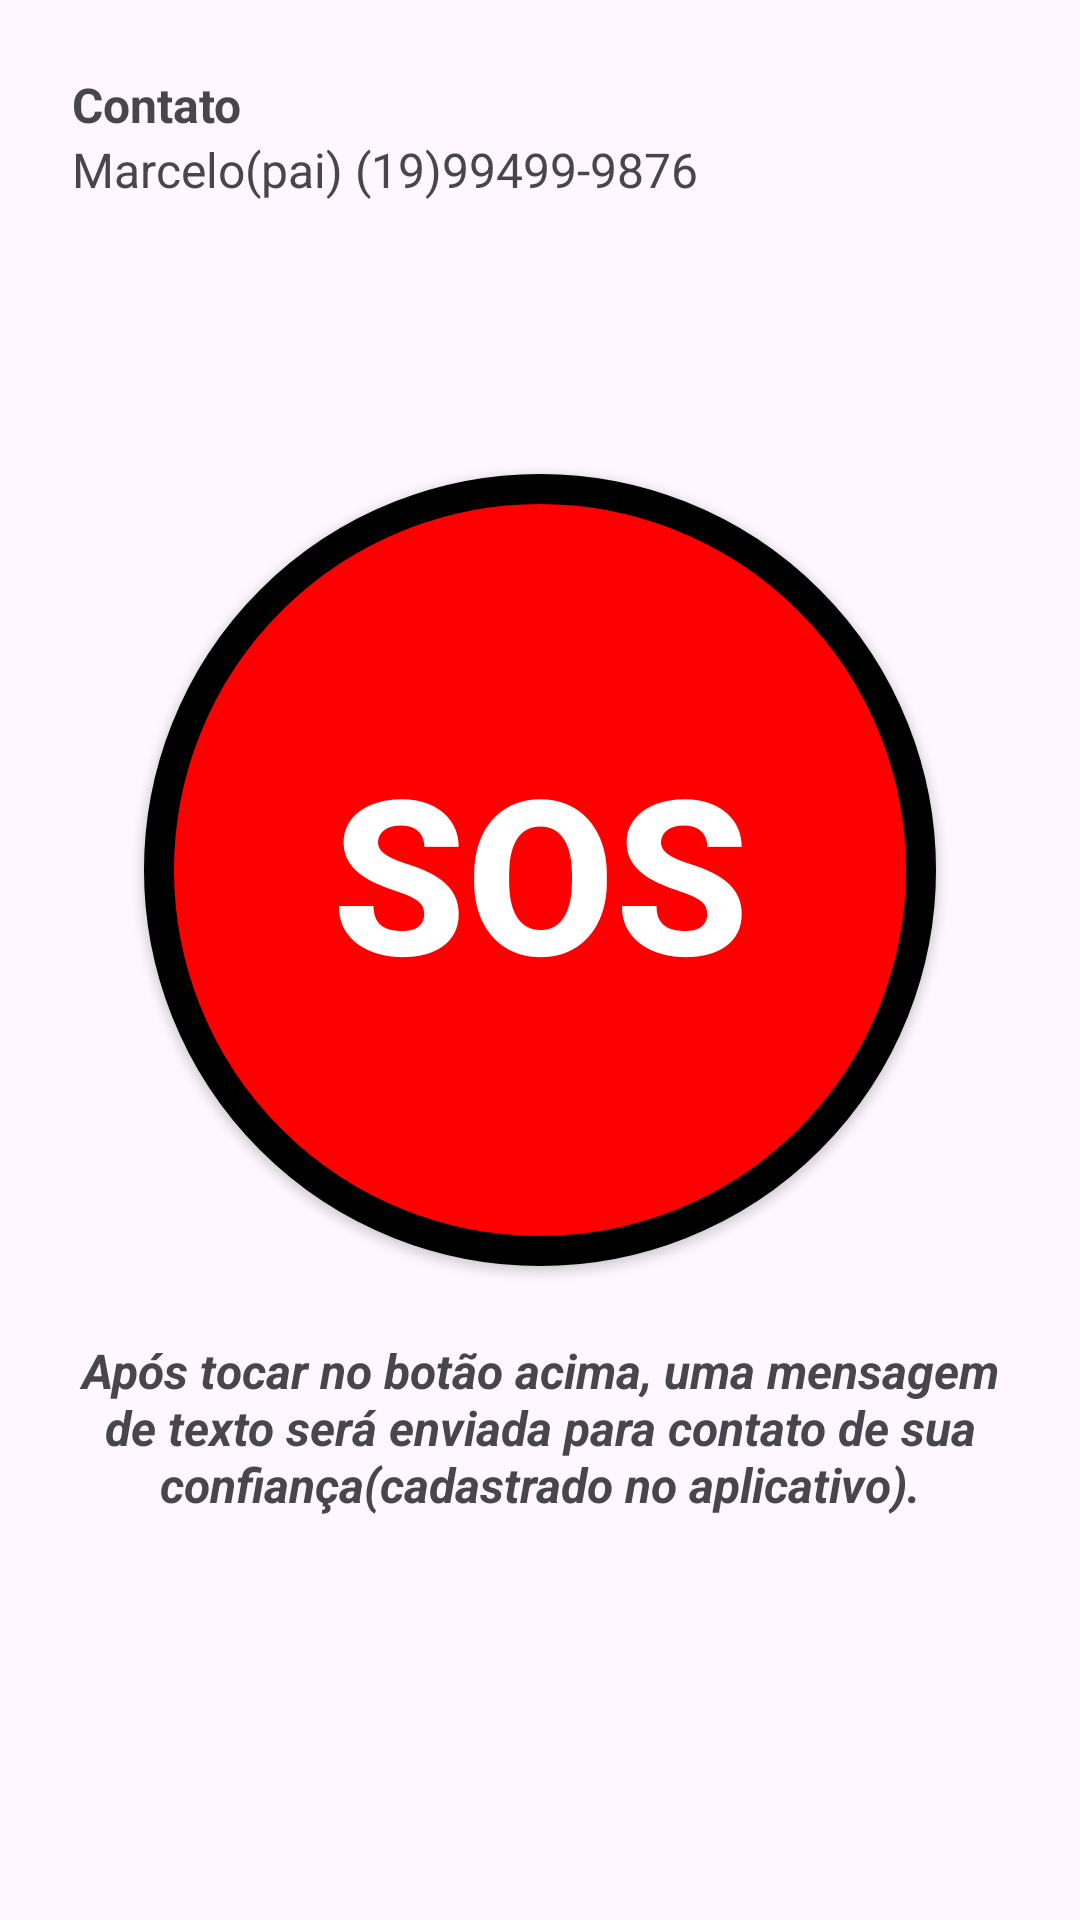

The Android layout XML behind this screen, and the referenced resources:
<!-- AndroidManifest.xml: application theme Theme.Sos -->
<!-- res/layout/activity_main.xml -->
<?xml version="1.0" encoding="utf-8"?>
<androidx.constraintlayout.widget.ConstraintLayout xmlns:android="http://schemas.android.com/apk/res/android"
    xmlns:app="http://schemas.android.com/apk/res-auto"
    xmlns:tools="http://schemas.android.com/tools"
    android:id="@+id/main"
    android:layout_width="match_parent"
    android:layout_height="match_parent"
    tools:context=".MainActivity">

    <androidx.appcompat.widget.AppCompatButton
        android:id="@+id/buttonSos"
        android:layout_width="0dp"
        android:layout_height="0dp"
        android:layout_marginStart="48dp"
        android:layout_marginEnd="48dp"
        android:background="@drawable/circle_button"
        android:text="SOS"
        android:textColor="#FFFFFF"
        android:textSize="72sp"
        android:textStyle="bold"
        app:layout_constraintBottom_toBottomOf="parent"
        app:layout_constraintDimensionRatio="1:1"
        app:layout_constraintEnd_toEndOf="parent"
        app:layout_constraintHorizontal_bias="0.0"
        app:layout_constraintStart_toStartOf="parent"
        app:layout_constraintTop_toTopOf="parent"
        app:layout_constraintVertical_bias="0.42"
        tools:ignore="HardcodedText" />

    <TextView
        android:id="@+id/textMain"
        android:layout_width="355dp"
        android:layout_height="0dp"
        android:layout_marginStart="24dp"
        android:layout_marginTop="24dp"
        android:layout_marginEnd="24dp"
        android:text="@string/hint_main"
        android:textAlignment="center"
        android:textSize="16sp"
        android:textStyle="bold|italic"
        app:layout_constraintEnd_toEndOf="parent"
        app:layout_constraintHorizontal_bias="0.498"
        app:layout_constraintStart_toStartOf="parent"
        app:layout_constraintTop_toBottomOf="@+id/buttonSos" />

    <ImageButton
        android:id="@+id/imageButtonConfig"
        android:layout_width="47dp"
        android:layout_height="44dp"
        android:layout_marginTop="24dp"
        android:layout_marginEnd="24dp"
        android:background="@null"
        android:contentDescription="@string/content_description_icon_config"
        android:scaleType="fitCenter"
        app:layout_constraintEnd_toEndOf="parent"
        app:layout_constraintTop_toTopOf="parent"
        app:srcCompat="@drawable/settings" />

    <TextView
        android:id="@+id/textContact"
        android:layout_width="wrap_content"
        android:layout_height="wrap_content"
        android:layout_marginStart="24dp"
        android:layout_marginTop="24dp"
        android:text="@string/contact"
        android:textSize="16sp"
        android:textStyle="bold"
        app:layout_constraintStart_toStartOf="parent"
        app:layout_constraintTop_toTopOf="parent" />

    <TextView
        android:id="@+id/textContactName"
        android:layout_width="wrap_content"
        android:layout_height="wrap_content"
        android:layout_marginStart="24dp"
        android:text="Marcelo(pai) (19)99499-9876"
        android:textSize="16sp"
        app:layout_constraintStart_toStartOf="parent"
        app:layout_constraintTop_toBottomOf="@+id/textContact"
        tools:ignore="HardcodedText" />
</androidx.constraintlayout.widget.ConstraintLayout>
<!-- resources referenced by this layout -->
<resources>
  <!-- drawable circle_button (drawable) -->
  <selector xmlns:android="http://schemas.android.com/apk/res/android">
      <item>
          <shape android:shape="oval">
              <solid android:color="#FF0000"/>
              <stroke android:color="#000000" android:width="10dp"/>
          </shape>
      </item>
  </selector>
  <string name="contact"> Contato </string>
  <string name="content_description_icon_config">Simbolo da engrenagem que representa as configurações do app</string>
  <string name="hint_main"> Após tocar no botão acima, uma mensagem de texto será enviada para contato de sua confiança(cadastrado no aplicativo). </string>
  <style name="Theme.Sos" parent="Base.Theme.Sos" />
  <style name="Base.Theme.Sos" parent="Theme.Material3.DayNight.NoActionBar">
          
          
          <item name="colorPrimary">#F44336</item>
          <item name="colorPrimaryDark">#D32F2F</item>
      </style>
</resources>
